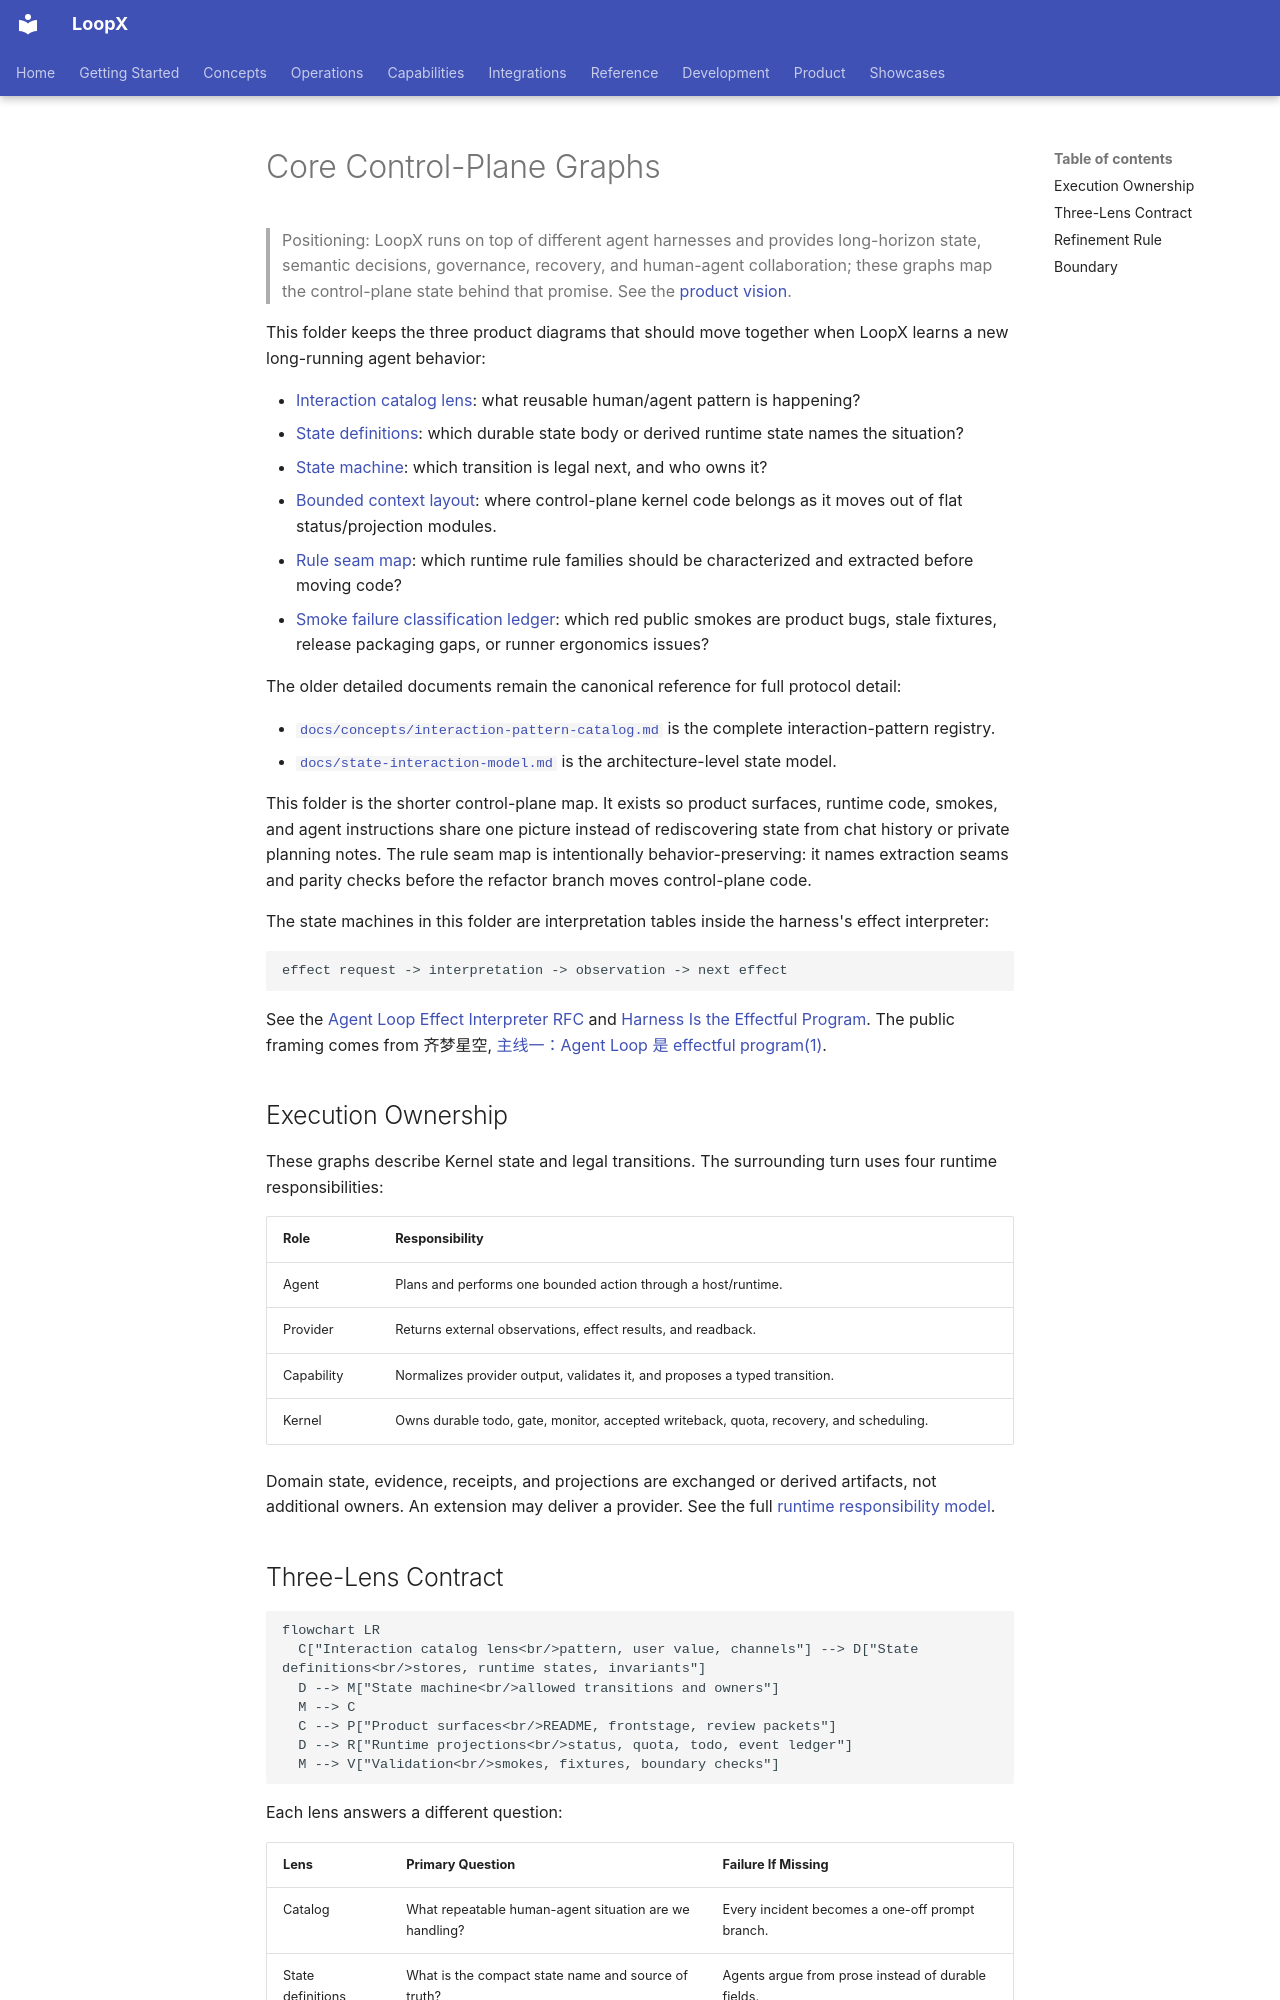

repository: loopx-project/loopx · page: product/core-control-plane/index.html · generator: mkdocs

# Core Control-Plane Graphs

> Positioning: LoopX runs on top of different agent harnesses and provides
> long-horizon state, semantic decisions, governance, recovery, and
> human-agent collaboration; these graphs map the control-plane state behind
> that promise. See the [product vision](../vision.md).

This folder keeps the three product diagrams that should move together when
LoopX learns a new long-running agent behavior:

- [Interaction catalog lens](interaction-catalog.md): what reusable
  human/agent pattern is happening?
- [State definitions](state-definitions.md): which durable state body or
  derived runtime state names the situation?
- [State machine](state-machine.md): which transition is legal next, and who
  owns it?
- [Bounded context layout](bounded-context-layout.md): where control-plane
  kernel code belongs as it moves out of flat status/projection modules.
- [Rule seam map](rule-seam-map.md): which runtime rule families should be
  characterized and extracted before moving code?
- [Smoke failure classification ledger](smoke-failure-classification-ledger.md):
  which red public smokes are product bugs, stale fixtures, release packaging
  gaps, or runner ergonomics issues?

The older detailed documents remain the canonical reference for full protocol
detail:

- [`docs/concepts/interaction-pattern-catalog.md`](../../concepts/interaction-pattern-catalog.md)
  is the complete interaction-pattern registry.
- [`docs/state-interaction-model.md`](../../state-interaction-model.md) is the
  architecture-level state model.

This folder is the shorter control-plane map. It exists so product surfaces,
runtime code, smokes, and agent instructions share one picture instead of
rediscovering state from chat history or private planning notes. The rule seam
map is intentionally behavior-preserving: it names extraction seams and parity
checks before the refactor branch moves control-plane code.

The state machines in this folder are interpretation tables inside the
harness's effect interpreter:

```text
effect request -> interpretation -> observation -> next effect
```

See the
[Agent Loop Effect Interpreter RFC](../../architecture/rfcs/agent-loop-effect-interpreter-v0.md)
and
[Harness Is the Effectful Program](../../development/control-plane-course/01-agent-loop-effectful-program.md).
The public framing comes from 齐梦星空,
[主线一：Agent Loop 是 effectful program(1)](https://www.xiaohongshu.com/discovery/item/6a01d501000000003700c5de?source=webshare&xhsshare=pc_web&xsec_token=ABqpNuladcxhev099wLKw8M3ilhKBua0BQXNpxnBZEGkc=&xsec_source=pc_share).

## Execution Ownership

These graphs describe Kernel state and legal transitions. The surrounding turn
uses four runtime responsibilities:

| Role | Responsibility |
| --- | --- |
| Agent | Plans and performs one bounded action through a host/runtime. |
| Provider | Returns external observations, effect results, and readback. |
| Capability | Normalizes provider output, validates it, and proposes a typed transition. |
| Kernel | Owns durable todo, gate, monitor, accepted writeback, quota, recovery, and scheduling. |

Domain state, evidence, receipts, and projections are exchanged or derived
artifacts, not additional owners. An extension may deliver a provider. See the full
[runtime responsibility model](../../architecture.md#runtime-responsibility-model).
